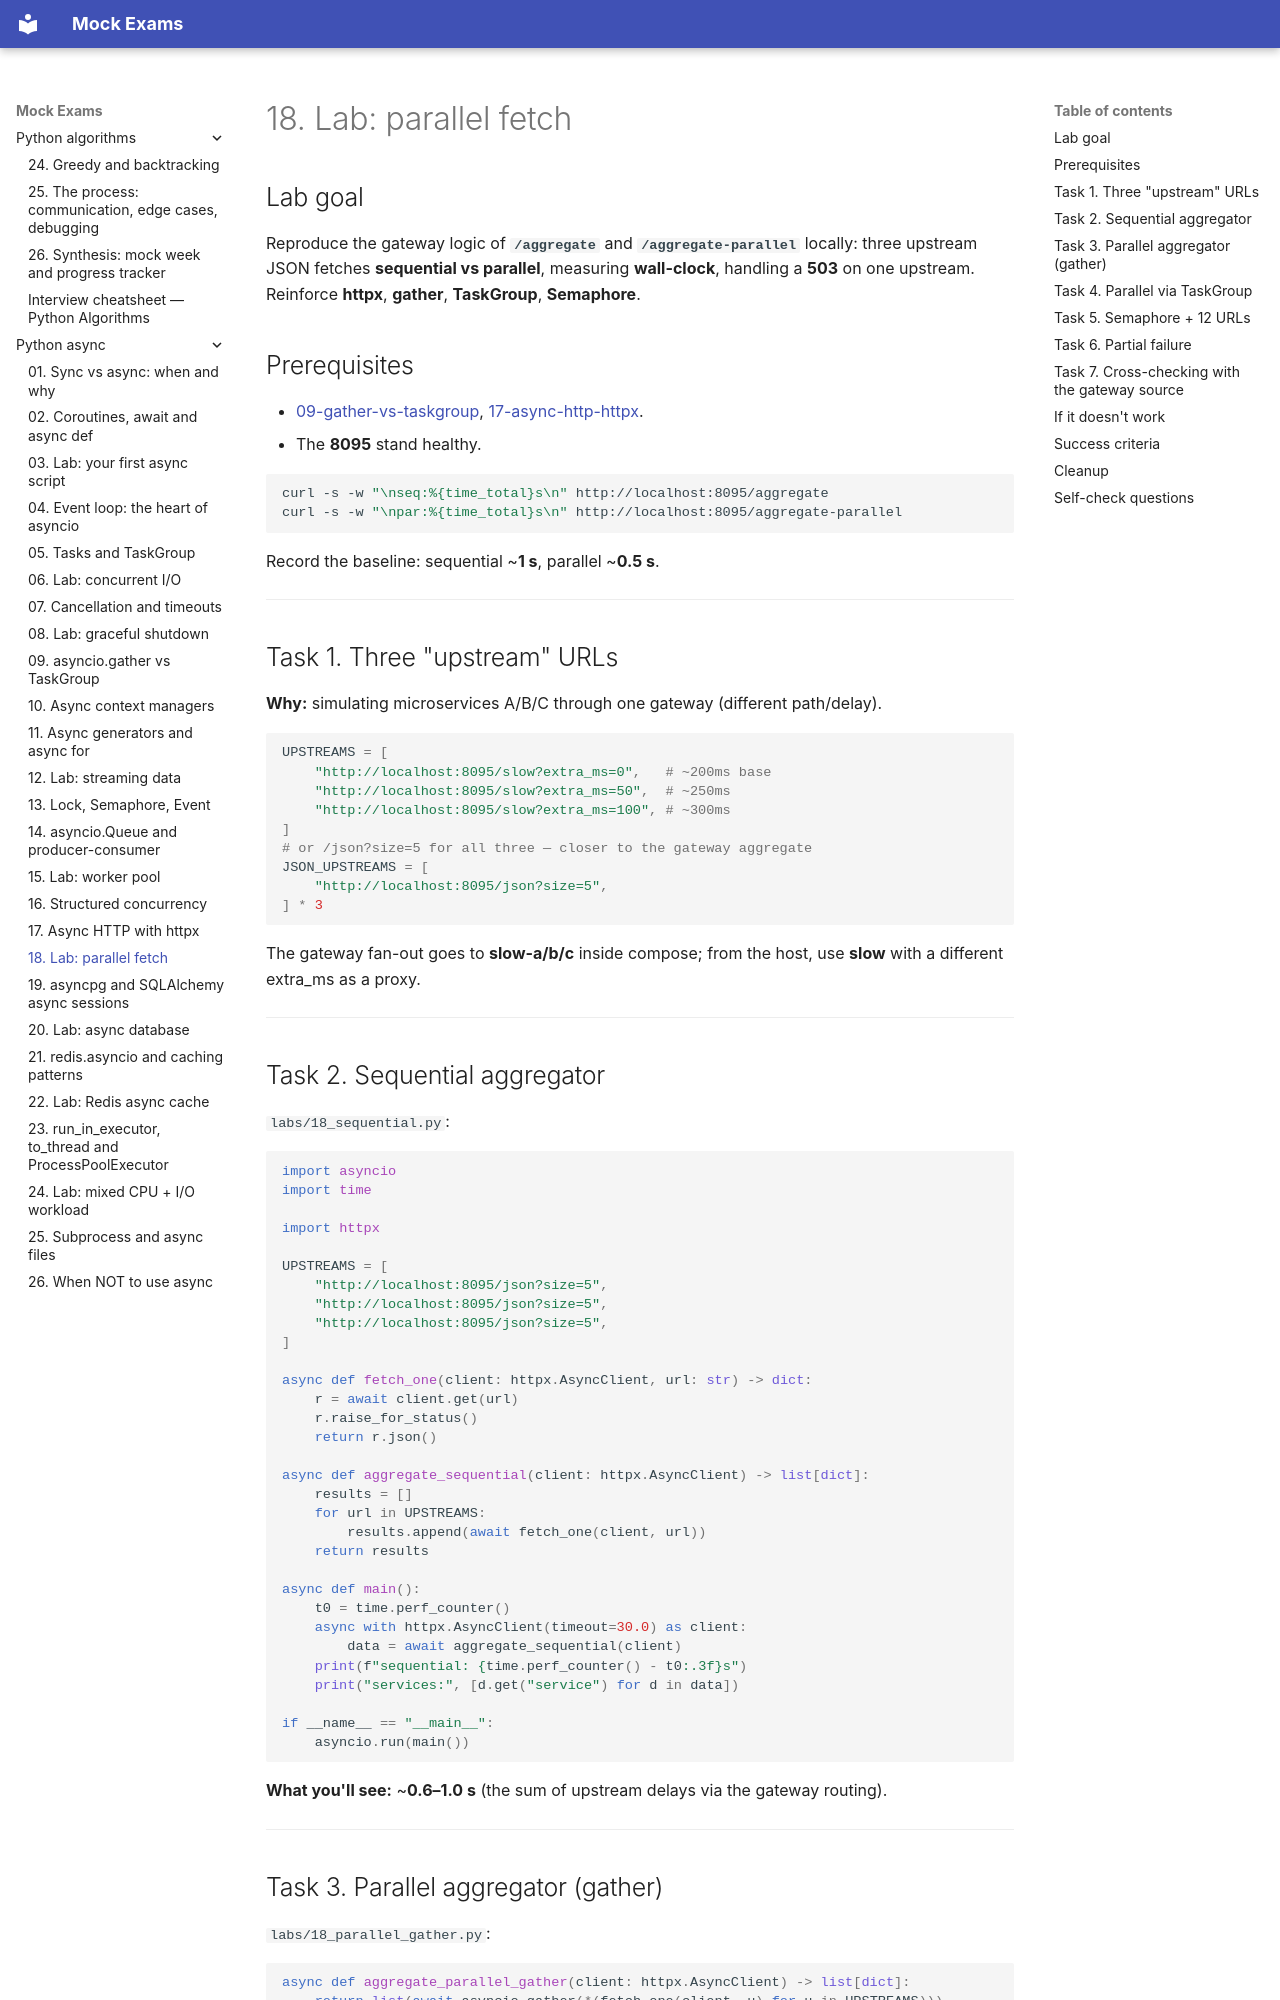

repository: FedorArbuzov/mock-exams · page: python-async/18-lab-parallel-fetch/index.html · generator: mkdocs

# 18. Lab: parallel fetch

## Lab goal

Reproduce the gateway logic of **`/aggregate`** and **`/aggregate-parallel`** locally: three upstream JSON fetches **sequential vs parallel**, measuring **wall-clock**, handling a **503** on one upstream. Reinforce **httpx**, **gather**, **TaskGroup**, **Semaphore**.

## Prerequisites

- [09-gather-vs-taskgroup](09-gather-vs-taskgroup.md), [17-async-http-httpx](17-async-http-httpx.md).
- The **8095** stand healthy.

```bash
curl -s -w "\nseq:%{time_total}s\n" http://localhost:8095/aggregate
curl -s -w "\npar:%{time_total}s\n" http://localhost:8095/aggregate-parallel
```

Record the baseline: sequential ~**1 s**, parallel ~**0.5 s**.

---

## Task 1. Three "upstream" URLs

**Why:** simulating microservices A/B/C through one gateway (different path/delay).

```python
UPSTREAMS = [
    "http://localhost:8095/slow?extra_ms=0",   # ~200ms base
    "http://localhost:8095/slow?extra_ms=50",  # ~250ms
    "http://localhost:8095/slow?extra_ms=100", # ~300ms
]
# or /json?size=5 for all three — closer to the gateway aggregate
JSON_UPSTREAMS = [
    "http://localhost:8095/json?size=5",
] * 3
```

The gateway fan-out goes to **slow-a/b/c** inside compose; from the host, use **slow** with a different extra_ms as a proxy.

---

## Task 2. Sequential aggregator

`labs/18_sequential.py`:

```python
import asyncio
import time

import httpx

UPSTREAMS = [
    "http://localhost:8095/json?size=5",
    "http://localhost:8095/json?size=5",
    "http://localhost:8095/json?size=5",
]

async def fetch_one(client: httpx.AsyncClient, url: str) -> dict:
    r = await client.get(url)
    r.raise_for_status()
    return r.json()

async def aggregate_sequential(client: httpx.AsyncClient) -> list[dict]:
    results = []
    for url in UPSTREAMS:
        results.append(await fetch_one(client, url))
    return results

async def main():
    t0 = time.perf_counter()
    async with httpx.AsyncClient(timeout=30.0) as client:
        data = await aggregate_sequential(client)
    print(f"sequential: {time.perf_counter() - t0:.3f}s")
    print("services:", [d.get("service") for d in data])

if __name__ == "__main__":
    asyncio.run(main())
```

**What you'll see:** ~**0.6–1.0 s** (the sum of upstream delays via the gateway routing).

---
